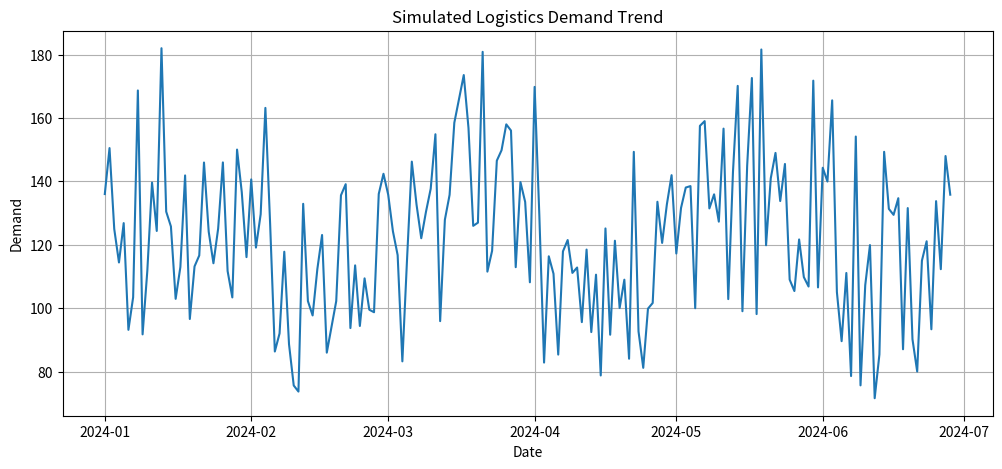
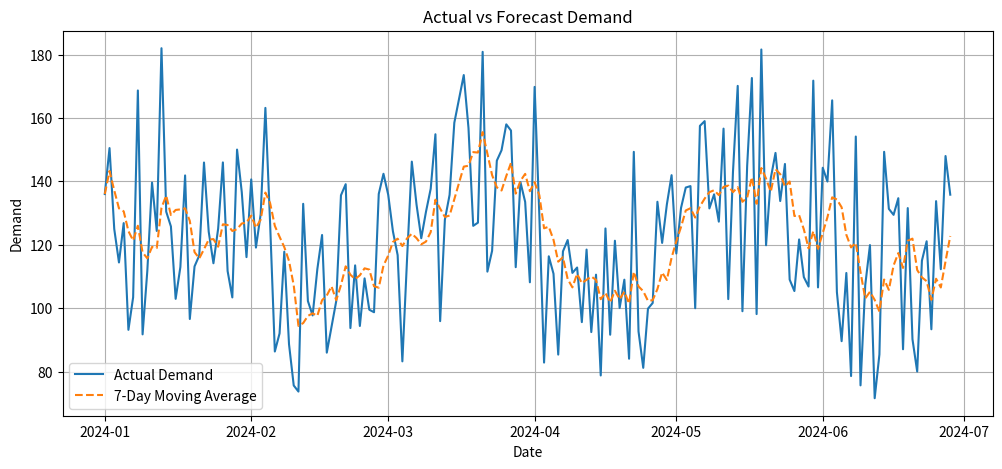

Source code (Python) for these figures, in order:
# -*- coding: utf-8 -*-
"""demand_simulation.ipynb

Automatically generated by Colab.

Original file is located at
    https://colab.research.google.com/drive/1-qq-9R_aIcUOEelLeGJPt4TYBBS0rIND
"""

import pandas as pd
import numpy as np
import matplotlib.pyplot as plt

# =========================
# 1. DATA GENERATION
# =========================
np.random.seed(42)

date = pd.date_range(start="2024-01-01", periods=180)

data = pd.DataFrame({
    "date": date,
    "weekday": date.dayofweek,
    "promotion": np.random.choice([0, 1], size=180, p=[0.7, 0.3])
})

# =========================
# 2. DEMAND SIMULATION
# =========================
base = np.random.randint(80, 150, size=180)
seasonality = np.sin(np.arange(180) / 10) * 15

data["demand"] = base + seasonality + data["promotion"] * 20
data["demand"] = data["demand"].clip(50, 250)

# =========================
# 3. EXPLORATORY ANALYSIS
# =========================
print("\nSummary Statistics:\n", data.describe())

promo_effect = data.groupby("promotion")["demand"].mean()
print("\nPromotion Effect on Demand:\n", promo_effect)

# =========================
# 4. VISUALIZATION: ACTUAL DEMAND
# =========================
plt.figure(figsize=(12,5))
plt.plot(data["date"], data["demand"])
plt.title("Simulated Logistics Demand Trend")
plt.xlabel("Date")
plt.ylabel("Demand")
plt.grid(True)
plt.show()

# =========================
# 5. FORECASTING (MOVING AVERAGE)
# =========================
data["forecast"] = data["demand"].rolling(window=7, min_periods=1).mean()

# =========================
# 6. VISUALIZATION: ACTUAL vs FORECAST
# =========================
plt.figure(figsize=(12,5))
plt.plot(data["date"], data["demand"], label="Actual Demand")
plt.plot(data["date"], data["forecast"], label="7-Day Moving Average", linestyle="--")
plt.title("Actual vs Forecast Demand")
plt.xlabel("Date")
plt.ylabel("Demand")
plt.legend()
plt.grid(True)
plt.show()

# =========================
# 7. ERROR METRIC (MAE)
# =========================
data["error"] = abs(data["demand"] - data["forecast"])

mae = data["error"].mean()
print(f"\nMean Absolute Error (MAE): {mae:.2f}")

# =========================
# 8. EXPORT DATA
# =========================
data.to_csv("logistics_demand_simulation.csv", index=False)
print("\nDataset saved successfully.")
